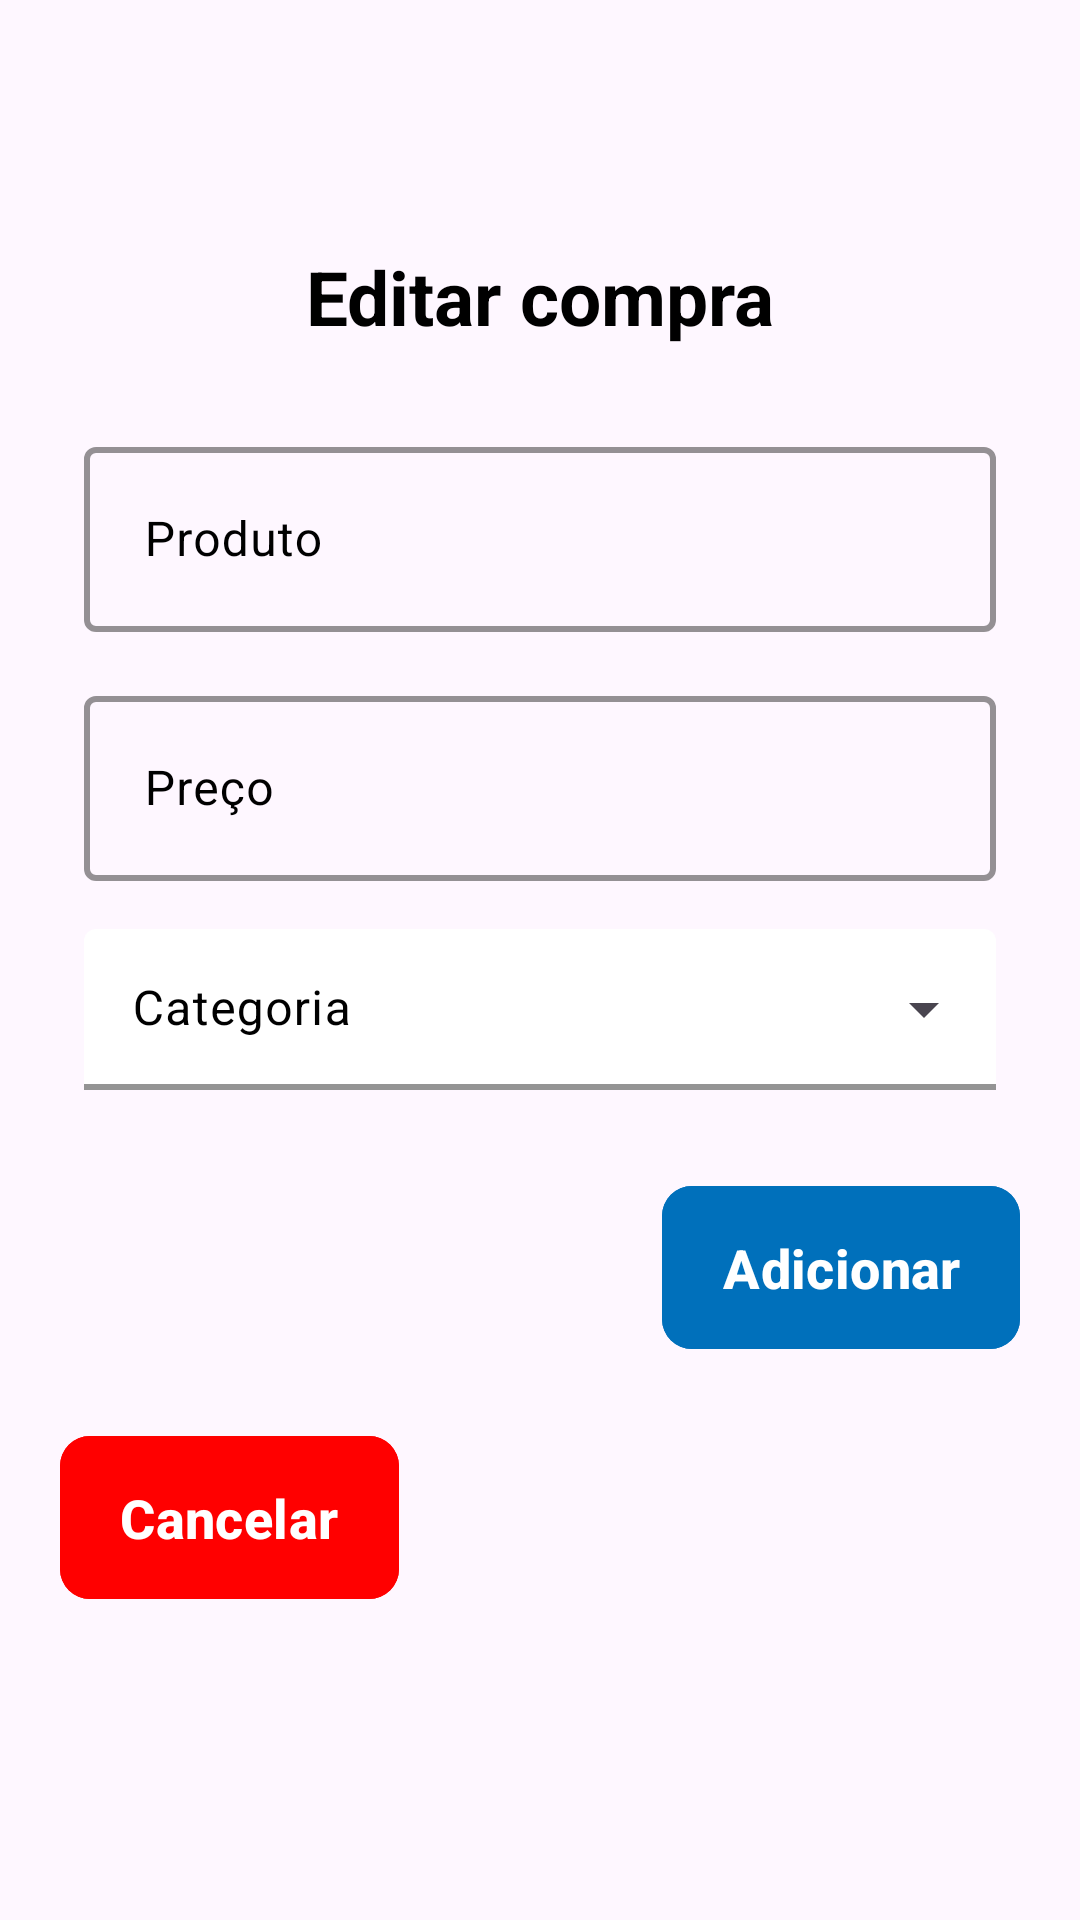

Layout XML and referenced resources for this Android screen:
<!-- AndroidManifest.xml: application theme Theme.FinanceApp -->
<!-- res/layout/layout_dialog_edit_purchase.xml -->
<?xml version="1.0" encoding="utf-8"?>
<androidx.constraintlayout.widget.ConstraintLayout xmlns:android="http://schemas.android.com/apk/res/android"
    xmlns:app="http://schemas.android.com/apk/res-auto"
    xmlns:tools="http://schemas.android.com/tools"
    android:layout_width="match_parent"
    android:layout_height="wrap_content"
    android:padding="20dp">

    <ImageView
        android:id="@+id/imageView2"
        android:layout_width="50dp"
        android:layout_height="50dp"
        android:contentDescription="@string/shopping_cart_content_description"
        android:src="@drawable/ic_edit"
        app:layout_constraintEnd_toEndOf="parent"
        app:layout_constraintStart_toStartOf="parent"
        app:layout_constraintTop_toTopOf="parent" />

    <TextView
        android:id="@+id/textView"
        android:layout_width="wrap_content"
        android:layout_height="wrap_content"
        android:layout_marginTop="12dp"
        android:text="@string/edit_purchase"
        android:textColor="@color/black"
        android:textSize="25sp"
        android:textStyle="bold"
        app:layout_constraintEnd_toEndOf="parent"
        app:layout_constraintStart_toStartOf="parent"
        app:layout_constraintTop_toBottomOf="@+id/imageView2" />

    <com.google.android.material.textfield.TextInputLayout
        android:id="@+id/text_input_container"
        android:layout_width="match_parent"
        android:layout_height="wrap_content"
        android:layout_marginTop="20dp"
        android:hint="@string/product_form_hint"
        android:padding="8dp"
        android:textColorHint="@color/black"
        app:boxStrokeColor="@color/black"
        app:boxStrokeWidth="2dp"
        app:hintTextColor="@color/black"
        app:layout_constraintEnd_toEndOf="parent"
        app:layout_constraintStart_toStartOf="parent"
        app:layout_constraintTop_toBottomOf="@+id/textView"
        app:placeholderText="@string/form_add_product_placeholder">

        <com.google.android.material.textfield.TextInputEditText
            android:id="@+id/input_product"
            android:layout_width="match_parent"
            android:layout_height="wrap_content"
            android:inputType="text"
            android:padding="20dp"
            android:textColor="@color/black"
            android:textSize="16sp" />

    </com.google.android.material.textfield.TextInputLayout>

    <com.google.android.material.textfield.TextInputLayout
        android:id="@+id/text_input_container2"
        android:layout_width="match_parent"
        android:layout_height="wrap_content"
        android:hint="@string/price_hint_input"
        android:padding="8dp"
        android:textColorHint="@color/black"
        app:boxStrokeColor="@color/black"
        app:boxStrokeWidth="2dp"
        app:hintTextColor="@color/black"
        app:layout_constraintEnd_toEndOf="@+id/text_input_container"
        app:layout_constraintStart_toStartOf="@+id/text_input_container"
        app:layout_constraintTop_toBottomOf="@+id/text_input_container"
        app:placeholderText="@string/price_form_placeholder">

        <com.google.android.material.textfield.TextInputEditText
            android:id="@+id/input_price"
            android:layout_width="match_parent"
            android:layout_height="wrap_content"
            android:inputType="numberDecimal"
            android:padding="20dp"
            android:textColor="@color/black"
            android:textSize="16sp" />

    </com.google.android.material.textfield.TextInputLayout>

    <com.google.android.material.textfield.TextInputLayout
        android:id="@+id/categories"
        style="@style/Widget.Material3.TextInputLayout.FilledBox.Dense.ExposedDropdownMenu"
        android:layout_width="match_parent"
        android:layout_height="wrap_content"
        android:padding="8dp"
        android:textColorHint="@color/black"
        app:boxStrokeColor="@color/black"
        app:boxStrokeWidth="2dp"
        app:hintTextColor="@color/black"
        app:layout_constraintEnd_toEndOf="parent"
        app:layout_constraintStart_toStartOf="parent"
        app:layout_constraintTop_toBottomOf="@+id/text_input_container2">

        <AutoCompleteTextView
            android:id="@+id/input_category"
            android:layout_width="match_parent"
            android:layout_height="wrap_content"
            android:backgroundTint="@color/white"
            android:inputType="none"
            android:hint="@string/category_form_hint"
            android:textColor="@color/black"
            android:textColorHint="@color/gray"
            app:simpleItems="@array/categories" />

    </com.google.android.material.textfield.TextInputLayout>

    <com.google.android.material.button.MaterialButton
        android:id="@+id/confirm_button"
        android:layout_width="wrap_content"
        android:layout_height="wrap_content"
        android:layout_marginTop="20dp"
        android:backgroundTint="@color/blue"
        android:paddingHorizontal="20dp"
        android:paddingVertical="15dp"
        android:text="@string/add_button_dialog"
        android:textColor="@color/white"
        android:textSize="18sp"
        android:textStyle="bold"
        app:cornerRadius="10dp"
        app:iconGravity="textStart"
        app:layout_constraintBottom_toBottomOf="parent"
        app:layout_constraintEnd_toEndOf="parent"
        app:layout_constraintTop_toBottomOf="@+id/categories"
        app:layout_constraintVertical_bias="0.0" />

    <com.google.android.material.button.MaterialButton
        android:id="@+id/cancel_button"
        android:layout_width="wrap_content"
        android:layout_height="wrap_content"
        android:backgroundTint="@color/red"
        android:paddingHorizontal="20dp"
        android:paddingVertical="15dp"
        android:text="@string/cancel_button_dialog"
        android:textColor="@color/white"
        android:textSize="18sp"
        android:textStyle="bold"
        app:cornerRadius="10dp"
        app:iconGravity="textStart"
        app:layout_constraintBottom_toBottomOf="parent"
        app:layout_constraintStart_toStartOf="parent"
        app:layout_constraintTop_toTopOf="@+id/confirm_button" />

</androidx.constraintlayout.widget.ConstraintLayout>
<!-- resources referenced by this layout -->
<resources>
  <string-array name="categories">
          <item>Eletrônicos</item>
          <item>Casa e Jardim</item>
          <item>Beleza e Cuidados Pessoais</item>
          <item>Moda e Acessórios</item>
          <item>Saúde e Bem-Estar</item>
          <item>Alimentos e Bebidas</item>
          <item>Automóveis e Peças</item>
          <item>Esportes e Lazer</item>
          <item>Livros e Mídia</item>
          <item>Brinquedos e Jogos</item>
          <item>Escritório e Papelaria</item>
          <item>Pet Shop</item>
          <item>Viagens e Turismo</item>
          <item>Serviços</item>
          <item>Outros</item>
      </string-array>
  <color name="black">#FF000000</color>
  <color name="blue">#0070BB</color>
  <color name="gray">#BEBFC5</color>
  <color name="red">#FF0000</color>
  <color name="white">#FFFFFFFF</color>
  <string name="add_button_dialog">Adicionar</string>
  <string name="cancel_button_dialog">Cancelar</string>
  <string name="category_form_hint">Categoria</string>
  <string name="edit_purchase">Editar compra</string>
  <string name="form_add_product_placeholder">Informe o produto comprado</string>
  <string name="price_form_placeholder">Informe o preço do produto</string>
  <string name="price_hint_input">Preço</string>
  <string name="product_form_hint">Produto</string>
  <string name="shopping_cart_content_description">Carrinho de compras</string>
  <style name="Theme.FinanceApp" parent="Base.Theme.FinanceApp" />
  <style name="Base.Theme.FinanceApp" parent="Theme.Material3.DayNight.NoActionBar">
          
          <item name="colorPrimary">@color/background_app</item>
      </style>
  <color name="background_app">#1E2044</color>
</resources>
